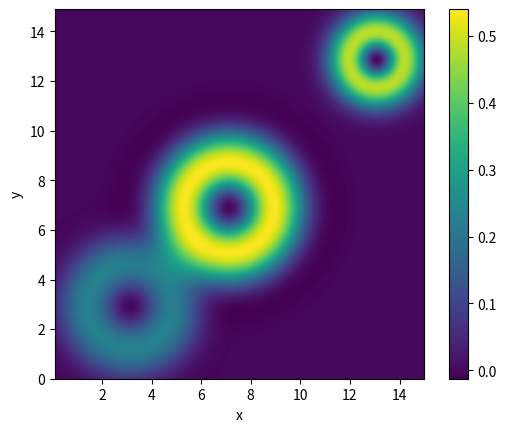

This figure's Python source:
import random as rand
import numpy as np
import matplotlib.pyplot as plt
import math

def gaussian2D(mean, sigmaMat,x):
	diff=x-mean
	sigmaNorm=1
	return (1.0/(2*math.pi)*(2*math.pi)*sigmaNorm)*math.exp((-1.0/2)*np.dot(diff,np.dot(sigmaMat,diff)))

result=[]
xaxis=[]
yaxis=[]

mean=[np.array([3,3]),np.array([7,7]),np.array([13,13])]
sigma=[np.array([[0.6,0],[0,0.6]]),np.array([[0.5,0],[0,0.5]]),np.array([[1.5,0],[0,1.5]])]	

k=0.2
a=[1,2,5]

for x in np.arange(15,0,-0.1):
	xaxis.append(x)
	yVec=[]
	for y in np.arange(0,15,0.1):
		yaxis.append(y)
		vec=[x,y]
		r=0
		for i in range(0,len(mean)):
			r+=a[i]*(math.sin(k*(math.pow(x-mean[i][0],2)+math.pow(y-mean[i][1],2))))*gaussian2D(mean[i],sigma[i],vec)
		yVec.append(r)
	result.append(yVec)

#plotting
plt.imshow(result, extent=[xaxis[-1],xaxis[0],yaxis[0],yaxis[-1]])
plt.colorbar()
plt.ylabel("y")
plt.xlabel("x")
plt.show()

	
